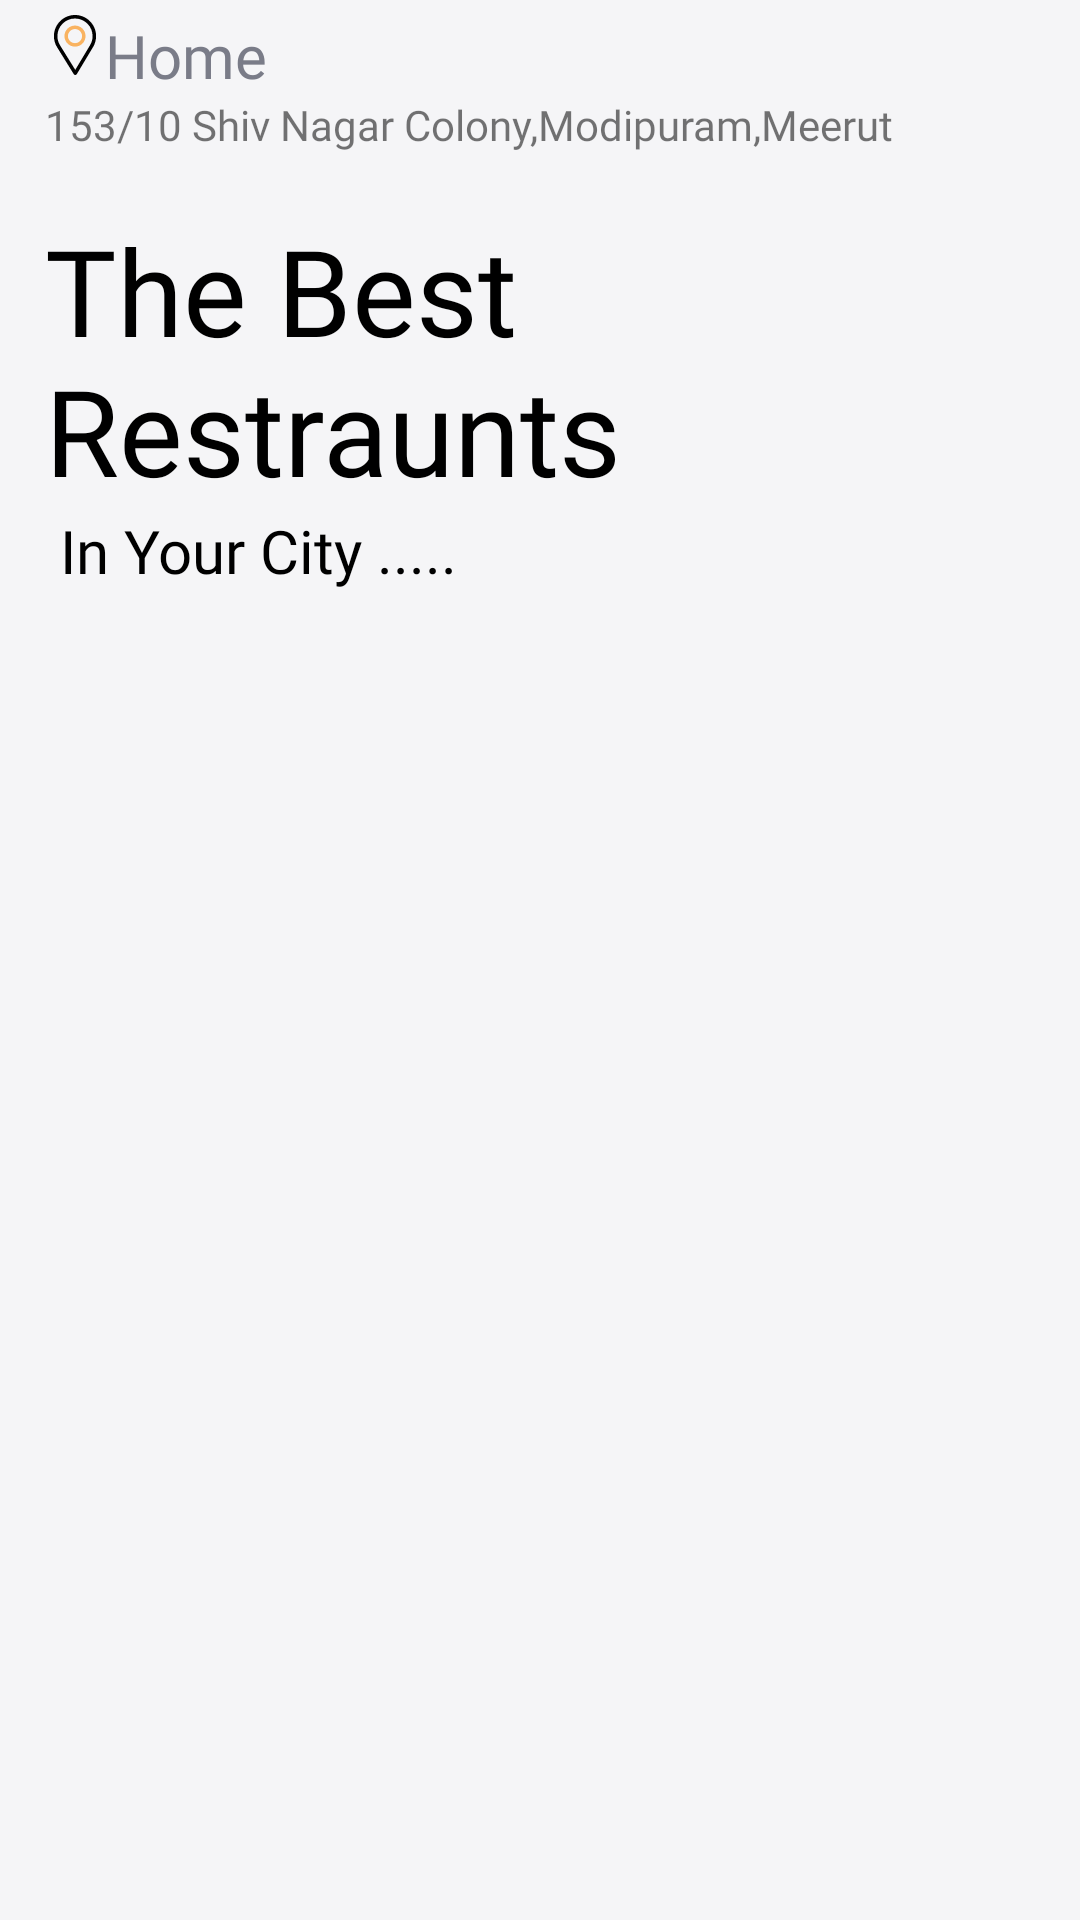

Here is an Android app screen rendered from its layout file. Give the layout XML and the strings, colors and styles it references.
<!-- AndroidManifest.xml: application theme Theme.FoodDeliveryApp -->
<!-- res/layout/homepage.xml -->
<?xml version="1.0" encoding="utf-8"?>
<RelativeLayout xmlns:android="http://schemas.android.com/apk/res/android"
    xmlns:tools="http://schemas.android.com/tools"
    xmlns:app="http://schemas.android.com/apk/res-auto"
    android:orientation="vertical"
    android:layout_width="match_parent"
    android:layout_height="match_parent"
    android:background="#F5F5F7"
    tools:context=".MainActivity">

    <LinearLayout
        android:layout_width="match_parent"
        android:layout_height="wrap_content"
        android:orientation="vertical"
        android:layout_marginTop="5dp"
        android:layout_marginLeft="15dp">
    <LinearLayout
        android:layout_width="wrap_content"
        android:layout_height="wrap_content"
        android:orientation="horizontal">

        <ImageView
            android:layout_width="20dp"
            android:layout_height="20dp"
            android:src="@drawable/ic_location"
>

        </ImageView>
        <TextView
            android:layout_width="wrap_content"
            android:layout_height="wrap_content"
            android:fontFamily="@font/roboto_bold"
            android:text="Home"
            android:textColor="#7A7C88"
            android:textSize="20dp"

            />



    </LinearLayout>
   <TextView
       android:layout_width="wrap_content"
       android:layout_height="wrap_content"
       android:fontFamily="@font/roboto_regular"
       android:text="153/10 Shiv Nagar Colony,Modipuram,Meerut">

   </TextView>

        <TextView
            android:layout_width="wrap_content"
            android:layout_height="wrap_content"
            android:layout_marginTop="19dp"
            android:fontFamily="@font/lobster_two"
            android:text="The Best Restraunts"
            android:textColor="@color/black"
            android:textSize="40dp"></TextView>

        <TextView
            android:layout_width="wrap_content"
            android:layout_height="wrap_content"
            android:fontFamily="@font/lobster_two"
            android:text="In Your City ....."
            android:textColor="@color/black"
            android:layout_marginLeft="5dp"
            android:textSize="20dp"></TextView>
    </LinearLayout>
    <androidx.recyclerview.widget.RecyclerView
        android:layout_width="match_parent"
        android:layout_height="match_parent"
        android:layout_marginTop="170dp"

        android:id="@+id/recyclerview"
        >

    </androidx.recyclerview.widget.RecyclerView>

</RelativeLayout>
<!-- resources referenced by this layout -->
<resources>
  <color name="black">#FF000000</color>
  <!-- drawable ic_location (drawable) -->
  <vector xmlns:android="http://schemas.android.com/apk/res/android"
      android:width="512dp"
      android:height="512dp"
      android:viewportWidth="512"
      android:viewportHeight="512">
    <path
        android:fillColor="#FF000000"
        android:pathData="M256,0C156.748,0 76,80.748 76,180c0,33.534 9.289,66.26 26.869,94.652l142.885,230.257c2.737,4.411 7.559,7.091 12.745,7.091c0.04,0 0.079,0 0.119,0c5.231,-0.041 10.063,-2.804 12.75,-7.292L410.611,272.22C427.221,244.428 436,212.539 436,180C436,80.748 355.252,0 256,0zM384.866,256.818L258.272,468.186l-129.905,-209.34C113.734,235.214 105.8,207.95 105.8,180c0,-82.71 67.49,-150.2 150.2,-150.2S406.1,97.29 406.1,180C406.1,207.121 398.689,233.688 384.866,256.818z"/>
    <path
        android:fillColor="#F9B361"
        android:pathData="M256,90c-49.626,0 -90,40.374 -90,90c0,49.309 39.717,90 90,90c50.903,0 90,-41.233 90,-90C346,130.374 305.626,90 256,90zM256,240.2c-33.257,0 -60.2,-27.033 -60.2,-60.2c0,-33.084 27.116,-60.2 60.2,-60.2s60.1,27.116 60.1,60.2C316.1,212.683 289.784,240.2 256,240.2z"/>
  </vector>
  <style name="Theme.FoodDeliveryApp" parent="Theme.AppCompat.Light.NoActionBar">
          
          <item name="colorPrimary">@android:color/holo_orange_light</item>
          <item name="colorOnPrimary">@android:color/holo_orange_light</item>
          
          <item name="colorSecondary">@color/teal_200</item>
          <item name="colorSecondaryVariant">@color/teal_700</item>
          <item name="colorOnSecondary">@android:color/holo_orange_light</item>
          
          <item name="android:statusBarColor">#FFFFFF</item>
          
  
              <item name="windowActionBar">false</item>
              <item name="windowNoTitle">true</item>
          <item name="statusBarBackground">@color/material_on_surface_stroke</item>
  
  
  
  
      </style>
  <color name="teal_200">#FF03DAC5</color>
  <color name="teal_700">#FF018786</color>
</resources>
